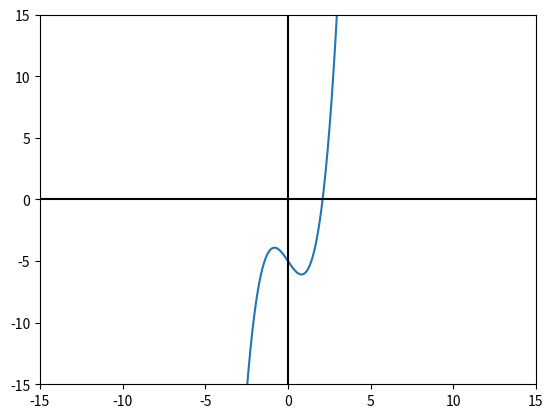

Reproduce this figure in Python.
import numpy as np
from scipy import optimize
import matplotlib.pyplot as plt

def f(x):
    return (x ** 3 - 2 * x - 5)
resultado = optimize.newton(f, 1.5)

fx = lambda x: x ** 3 - 2 * x - 5
dfx = lambda x: 3 * (x ** 2) + 2
x0 = 2
tolera = 0.001
tabla = []
tramo = abs(2 * tolera)
xi = x0

while (tramo >= tolera):
    xnuevo = xi - fx(xi) / dfx(xi)
    tramo = abs(xnuevo - xi)
    tabla.append([xi, xnuevo, tramo])
    xi = xnuevo

#Convierte la lista a un arreglo.
tabla = np.array(tabla)
n = len(tabla)

#Salida
print(['xi', 'xnuevo', 'tramo'])
np.set_printoptions(precision=4)
print(tabla)
print('La raiz es: {}'.format(resultado))
print('con error de: ', tramo)

#Se grafica el metodo
x = np.linspace(-15, 15, 1000)
xx = fx(x)
plt.plot(x, xx)
plt.axhline(0, color="black")
plt.axvline(0, color="black")
plt.xlim(-15, 15)
plt.ylim(-15, 15)
plt.show()
